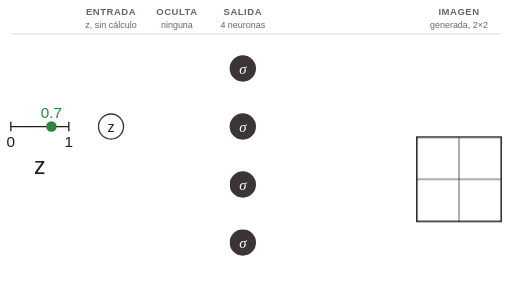
t = 0.00 s
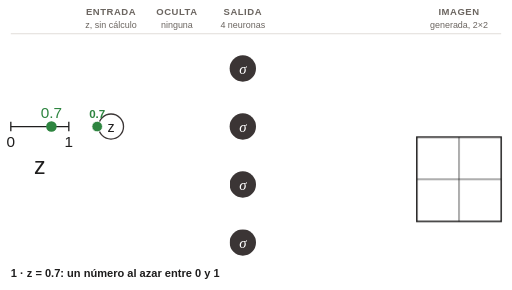
t = 2.00 s
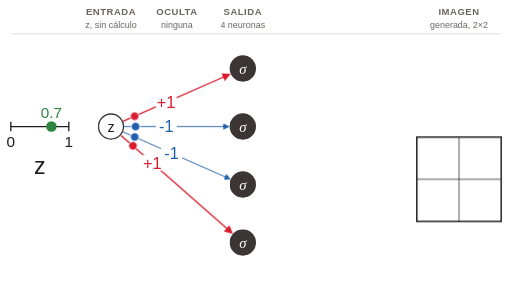
t = 4.00 s
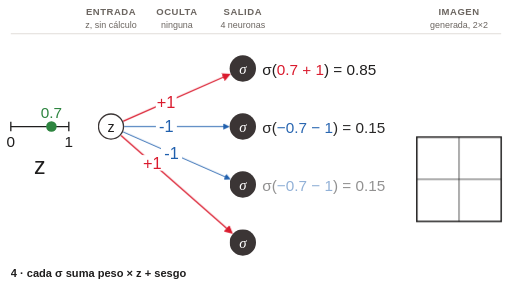
t = 6.00 s
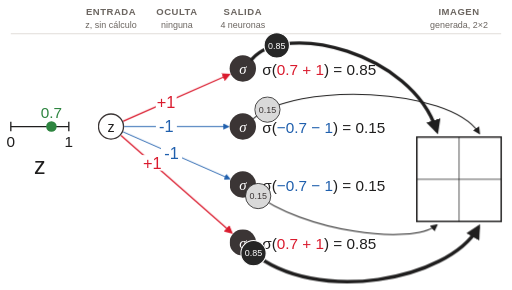
t = 8.00 s
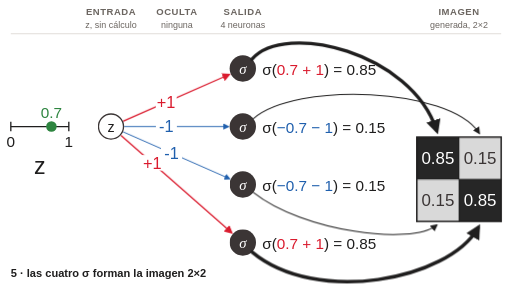
t = 10.00 s

The animated SVG that drew these frames (rendered in a browser with its animation timeline set to each time). Animation: 4 CSS @keyframes rules; frames cover the first 10.00 s.

<svg class="ts-anim-generador-red" xmlns="http://www.w3.org/2000/svg" viewBox="0 0 1940 1100" width="1940" height="1100" font-family="Helvetica, Arial, sans-serif">
<title>Generador</title>
<desc>El Generador recibe z = 0.7 (deslizador de 0 a 1) y un Bias de valor 1, los conecta con pesos +1, -1, -1, +1 a cuatro neuronas sigmoide: σ(1.7) = 0.85, σ(-1.7) = 0.15, σ(-1.7) = 0.15 y σ(1.7) = 0.85, que forman la imagen 2×2 (0.85, 0.15 / 0.15, 0.85).</desc>
<style>/* talksmith-animation */
.ts-anim-generador-red .b-edges{animation:ts-anim-generador-red-in .6s ease-out 3.0s both}
.ts-anim-generador-red .f1{animation:ts-anim-generador-red-in .6s ease-out 5.2s both}
.ts-anim-generador-red .f2{animation:ts-anim-generador-red-in .6s ease-out 5.5s both}
.ts-anim-generador-red .f3{animation:ts-anim-generador-red-in .6s ease-out 5.8s both}
.ts-anim-generador-red .f4{animation:ts-anim-generador-red-in .6s ease-out 6.1s both}
.ts-anim-generador-red .b-out{animation:ts-anim-generador-red-in .5s ease-out 7.1s both}
.ts-anim-generador-red .c1{animation:ts-anim-generador-red-in .5s ease-out 9.2s both}
.ts-anim-generador-red .c2{animation:ts-anim-generador-red-in .5s ease-out 9.3s both}
.ts-anim-generador-red .c3{animation:ts-anim-generador-red-in .5s ease-out 9.4s both}
.ts-anim-generador-red .c4{animation:ts-anim-generador-red-in .5s ease-out 9.5s both}
.ts-anim-generador-red .cap1{animation:ts-anim-generador-red-show 2.2s linear 0.2s both}
.ts-anim-generador-red .cap2{animation:ts-anim-generador-red-show 1.6s linear 2.4s both}
.ts-anim-generador-red .cap3{animation:ts-anim-generador-red-show 1.6s linear 4.0s both}
.ts-anim-generador-red .cap4{animation:ts-anim-generador-red-show 2.0s linear 5.6s both}
.ts-anim-generador-red .cap5{animation:ts-anim-generador-red-show 3.0s linear 9.6s both}
.ts-anim-generador-red .ring0{animation:ts-anim-generador-red-flash 1.0s ease-in-out 0.3s both}
.ts-anim-generador-red .ringz{animation:ts-anim-generador-red-flash 1.3s ease-in-out 2.3s both}
.ts-anim-generador-red .rings{animation:ts-anim-generador-red-flash 1.0s ease-in-out 4.9s both}
.ts-anim-generador-red .tok0{animation:ts-anim-generador-red-show 1.5s linear 1.0s both}
.ts-anim-generador-red .tok0 .mv{offset-path:path("M194,480 L420,480");offset-rotate:0deg;animation:ts-anim-generador-red-move 1.2s ease-in-out 1.2s both}
.ts-anim-generador-red .tke{animation:ts-anim-generador-red-show 1.5s linear 3.6s both}
.ts-anim-generador-red .tke1 .mv{offset-path:path("M465.8,459.9 L865.4,284");offset-rotate:0deg;animation:ts-anim-generador-red-move 1.3s ease-in-out 3.7s both}
.ts-anim-generador-red .tke2 .mv{offset-path:path("M470,480 L862.8,480");offset-rotate:0deg;animation:ts-anim-generador-red-move 1.3s ease-in-out 3.7s both}
.ts-anim-generador-red .tke3 .mv{offset-path:path("M465.8,500.1 L867.6,677");offset-rotate:0deg;animation:ts-anim-generador-red-move 1.3s ease-in-out 3.7s both}
.ts-anim-generador-red .tke4 .mv{offset-path:path("M457.5,513 L875.3,880.6");offset-rotate:0deg;animation:ts-anim-generador-red-move 1.3s ease-in-out 3.7s both}
.ts-anim-generador-red .tko1{animation:ts-anim-generador-red-show 2.0s linear 7.5s both}
.ts-anim-generador-red .tko2{animation:ts-anim-generador-red-show 2.0s linear 7.6s both}
.ts-anim-generador-red .tko3{animation:ts-anim-generador-red-show 2.0s linear 7.7s both}
.ts-anim-generador-red .tko4{animation:ts-anim-generador-red-show 2.0s linear 7.8s both}
.ts-anim-generador-red .tko1 .mv{offset-path:path("M955,224 C1080,80 1560,200 1654.8,494 L1660,600");offset-rotate:0deg;animation:ts-anim-generador-red-move 1.7s ease-in-out 7.6s both}
.ts-anim-generador-red .tko2 .mv{offset-path:path("M960,450 C1120,310 1700,330 1815.3,503 L1820,600");offset-rotate:0deg;animation:ts-anim-generador-red-move 1.7s ease-in-out 7.7s both}
.ts-anim-generador-red .tko3 .mv{offset-path:path("M960,730 C1150,880 1560,930 1653.4,855.2 L1660,760");offset-rotate:0deg;animation:ts-anim-generador-red-move 1.7s ease-in-out 7.8s both}
.ts-anim-generador-red .tko4 .mv{offset-path:path("M955,956 C1200,1160 1700,1060 1811.7,864.6 L1820,760");offset-rotate:0deg;animation:ts-anim-generador-red-move 1.7s ease-in-out 7.9s both}
@keyframes ts-anim-generador-red-in{from{opacity:0}}
@keyframes ts-anim-generador-red-show{0%{opacity:0}8%,90%{opacity:1}100%{opacity:0}}
@keyframes ts-anim-generador-red-flash{0%{opacity:0}25%,70%{opacity:1}100%{opacity:0}}
@keyframes ts-anim-generador-red-move{from{offset-distance:0%}to{offset-distance:100%}}
@media (prefers-reduced-motion:reduce){.ts-anim-generador-red *{animation:none}}
</style>
<defs><marker id="ah-DA1B2E-32" viewBox="0 0 10 10" refX="7" refY="5" markerWidth="32" markerHeight="32" markerUnits="userSpaceOnUse" orient="auto"><path d="M0,0 L10,5 L0,10 z" fill="#DA1B2E"/></marker><marker id="ah-1F5FAD-24" viewBox="0 0 10 10" refX="7" refY="5" markerWidth="24" markerHeight="24" markerUnits="userSpaceOnUse" orient="auto"><path d="M0,0 L10,5 L0,10 z" fill="#1F5FAD"/></marker><marker id="ah-1F1E1E-56" viewBox="0 0 10 10" refX="7" refY="5" markerWidth="56" markerHeight="56" markerUnits="userSpaceOnUse" orient="auto"><path d="M0,0 L10,5 L0,10 z" fill="#1F1E1E"/></marker><marker id="ah-1F1E1E-28" viewBox="0 0 10 10" refX="7" refY="5" markerWidth="28" markerHeight="28" markerUnits="userSpaceOnUse" orient="auto"><path d="M0,0 L10,5 L0,10 z" fill="#1F1E1E"/></marker></defs>
<rect x="0" y="0" width="1940" height="1100" fill="#ffffff"/>
<line x1="40" y1="128" x2="1900" y2="128" stroke="#D9D4CF" stroke-width="3"/>
<text x="420" y="58" font-size="36" fill="#6B6560" text-anchor="middle" font-weight="bold" letter-spacing="2">ENTRADA</text>
<text x="420" y="106" font-size="34" fill="#6B6560" text-anchor="middle">z, sin cálculo</text>
<text x="670" y="58" font-size="36" fill="#6B6560" text-anchor="middle" font-weight="bold" letter-spacing="2">OCULTA</text>
<text x="670" y="106" font-size="34" fill="#6B6560" text-anchor="middle">ninguna</text>
<text x="920" y="58" font-size="36" fill="#6B6560" text-anchor="middle" font-weight="bold" letter-spacing="2">SALIDA</text>
<text x="920" y="106" font-size="34" fill="#6B6560" text-anchor="middle">4 neuronas</text>
<text x="1740" y="58" font-size="36" fill="#6B6560" text-anchor="middle" font-weight="bold" letter-spacing="2">IMAGEN</text>
<text x="1740" y="106" font-size="34" fill="#6B6560" text-anchor="middle">generada, 2×2</text>
<g transform="translate(0,50)">

<g>
<line x1="40" y1="430" x2="260" y2="430" stroke="#1F1E1E" stroke-width="5"/>
<line x1="40" y1="412" x2="40" y2="448" stroke="#1F1E1E" stroke-width="5"/>
<line x1="260" y1="412" x2="260" y2="448" stroke="#1F1E1E" stroke-width="5"/>
<text x="40.0" y="508.9" font-size="58" fill="#1F1E1E" text-anchor="middle" font-weight="normal">0</text>
<text x="260.0" y="508.9" font-size="58" fill="#1F1E1E" text-anchor="middle" font-weight="normal">1</text>
<circle cx="194.0" cy="430" r="20" fill="#2E8540"/>
<text x="194.0" y="396.0" font-size="58" fill="#2E8540" text-anchor="middle" font-weight="normal">0.7</text>
<text x="150.0" y="610.0" font-size="88" fill="#1F1E1E" text-anchor="middle" font-weight="normal">z</text>
</g>
<g class="b-edges">
<path d="M465.8,409.9 L865.4,234.0" stroke="#DA1B2E" stroke-width="5" fill="none" marker-end="url(#ah-DA1B2E-32)"/>
<path d="M470.0,430.0 L862.8,430.0" stroke="#1F5FAD" stroke-width="3.5" fill="none" marker-end="url(#ah-1F5FAD-24)"/>
<path d="M465.8,450.1 L867.6,627.0" stroke="#1F5FAD" stroke-width="3.5" fill="none" marker-end="url(#ah-1F5FAD-24)"/>
<path d="M457.5,463.0 L875.3,830.6" stroke="#DA1B2E" stroke-width="5" fill="none" marker-end="url(#ah-DA1B2E-32)"/>
</g>




<g class="b-edges">
<rect x="589.2" y="308.5" width="79.9" height="58.9" fill="#ffffff"/>
<text x="629.2" y="360.3" font-size="62" fill="#DA1B2E" text-anchor="middle" font-weight="normal">+1</text>
<rect x="590.0" y="400.6" width="79.9" height="58.9" fill="#ffffff"/>
<text x="630.0" y="452.3" font-size="62" fill="#1F5FAD" text-anchor="middle" font-weight="normal">-1</text>
<rect x="609.6" y="501.6" width="79.9" height="58.9" fill="#ffffff"/>
<text x="649.6" y="553.3" font-size="62" fill="#1F5FAD" text-anchor="middle" font-weight="normal">-1</text>
</g>


<g class="b-edges">
<rect x="536.6" y="538.3" width="79.9" height="58.9" fill="#ffffff"/>
<text x="576.5" y="590.1" font-size="62" fill="#DA1B2E" text-anchor="middle" font-weight="normal">+1</text>
</g>








<g>
<circle cx="420.0" cy="430.0" r="47.5" fill="#ffffff" stroke="#3B3535" stroke-width="5"/><text x="420.0" y="448.9" font-size="54" fill="#1F1E1E" text-anchor="middle">z</text>
</g>



<g>
<circle cx="920.0" cy="210.0" r="50" fill="#3B3535"/><text x="920" y="230" font-size="56" fill="#ffffff" text-anchor="middle" font-family="Times New Roman, serif" font-style="italic">σ</text>
</g>
<g>
<text class="f1" x="994" y="233" font-size="58" fill="#1F1E1E" text-anchor="start">σ(<tspan fill="#DA1B2E">0.7 + 1</tspan>) = 0.85</text>
</g>
<g>
<circle cx="920.0" cy="430.0" r="50" fill="#3B3535"/><text x="920" y="450" font-size="56" fill="#ffffff" text-anchor="middle" font-family="Times New Roman, serif" font-style="italic">σ</text>
</g>
<g>
<text class="f2" x="994" y="453" font-size="58" fill="#1F1E1E" text-anchor="start">σ(<tspan fill="#1F5FAD">−0.7 − 1</tspan>) = 0.15</text>
</g>
<g>
<circle cx="920.0" cy="650.0" r="50" fill="#3B3535"/><text x="920" y="670" font-size="56" fill="#ffffff" text-anchor="middle" font-family="Times New Roman, serif" font-style="italic">σ</text>
</g>
<g>
<text class="f3" x="994" y="673" font-size="58" fill="#1F1E1E" text-anchor="start">σ(<tspan fill="#1F5FAD">−0.7 − 1</tspan>) = 0.15</text>
</g>
<g>
<circle cx="920.0" cy="870.0" r="50" fill="#3B3535"/><text x="920" y="890" font-size="56" fill="#ffffff" text-anchor="middle" font-family="Times New Roman, serif" font-style="italic">σ</text>
</g>
<g>
<text class="f4" x="994" y="893" font-size="58" fill="#1F1E1E" text-anchor="start">σ(<tspan fill="#DA1B2E">0.7 + 1</tspan>) = 0.85</text>
<rect class="c1" x="1580.0" y="470.0" width="160" height="160" fill="#262626"/>
<text class="c1" x="1660.0" y="573.0" font-size="64" fill="#ffffff" text-anchor="middle" font-weight="normal">0.85</text>
<rect class="c2" x="1740.0" y="470.0" width="160" height="160" fill="#d9d9d9"/>
<text class="c2" x="1820.0" y="573.0" font-size="64" fill="#3B3535" text-anchor="middle" font-weight="normal">0.15</text>
<rect class="c3" x="1580.0" y="630.0" width="160" height="160" fill="#d9d9d9"/>
<text class="c3" x="1660.0" y="733.0" font-size="64" fill="#3B3535" text-anchor="middle" font-weight="normal">0.15</text>
<rect class="c4" x="1740.0" y="630.0" width="160" height="160" fill="#262626"/>
<text class="c4" x="1820.0" y="733.0" font-size="64" fill="#ffffff" text-anchor="middle" font-weight="normal">0.85</text>
<line x1="1740" y1="470" x2="1740" y2="790" stroke="#1F1E1E" stroke-width="2.8"/>
<line x1="1580" y1="630" x2="1900" y2="630" stroke="#1F1E1E" stroke-width="2.8"/>
<rect x="1580" y="470" width="320" height="320" fill="none" stroke="#1F1E1E" stroke-width="5.6"/>
<path class="b-out" d="M955.0,174.0 C1080.0,30.0 1560.0,150.0 1654.8,444.0" stroke="#1F1E1E" stroke-width="13" fill="none" stroke-linecap="round" marker-end="url(#ah-1F1E1E-56)"/>
<path class="b-out" d="M960.0,400.0 C1120.0,260.0 1700.0,280.0 1815.3,453.0" stroke="#1F1E1E" stroke-width="4" fill="none" stroke-linecap="round" marker-end="url(#ah-1F1E1E-28)"/>
<path class="b-out" d="M960.0,680.0 C1150.0,830.0 1560.0,880.0 1653.4,805.2" stroke="#1F1E1E" stroke-width="4" fill="none" stroke-linecap="round" marker-end="url(#ah-1F1E1E-28)"/>
<path class="b-out" d="M955.0,906.0 C1200.0,1110.0 1700.0,1010.0 1811.7,814.6" stroke="#1F1E1E" stroke-width="13" fill="none" stroke-linecap="round" marker-end="url(#ah-1F1E1E-56)"/>
</g>
</g>
<!-- narración: solo aparece con la animación; la imagen fija no la muestra -->
<circle class="ring0" opacity="0" cx="194" cy="480" r="34" fill="none" stroke="#2E8540" stroke-width="5"/>
<circle class="ringz" opacity="0" cx="420" cy="480" r="60" fill="none" stroke="#2E8540" stroke-width="6"/>
<g class="rings" opacity="0" fill="none" stroke-width="6">
<circle cx="920" cy="260" r="64" stroke="#DA1B2E"/>
<circle cx="920" cy="480" r="64" stroke="#1F5FAD"/>
<circle cx="920" cy="700" r="64" stroke="#1F5FAD"/>
<circle cx="920" cy="920" r="64" stroke="#DA1B2E"/>
</g>
<g class="tok0" opacity="0"><g class="mv"><circle r="20" fill="#2E8540" stroke="#ffffff" stroke-width="3"/><text y="-34" font-size="44" font-weight="bold" fill="#2E8540" text-anchor="middle">0.7</text></g></g>
<g class="tke tke1" opacity="0"><g class="mv"><circle r="16" fill="#DA1B2E" stroke="#ffffff" stroke-width="3"/></g></g>
<g class="tke tke2" opacity="0"><g class="mv"><circle r="16" fill="#1F5FAD" stroke="#ffffff" stroke-width="3"/></g></g>
<g class="tke tke3" opacity="0"><g class="mv"><circle r="16" fill="#1F5FAD" stroke="#ffffff" stroke-width="3"/></g></g>
<g class="tke tke4" opacity="0"><g class="mv"><circle r="16" fill="#DA1B2E" stroke="#ffffff" stroke-width="3"/></g></g>
<g class="tko1" opacity="0"><g class="mv"><circle r="48" fill="#262626" stroke="#ffffff" stroke-width="4"/><text y="12" font-size="34" fill="#ffffff" text-anchor="middle">0.85</text></g></g>
<g class="tko2" opacity="0"><g class="mv"><circle r="48" fill="#d9d9d9" stroke="#1F1E1E" stroke-width="3"/><text y="12" font-size="34" fill="#3B3535" text-anchor="middle">0.15</text></g></g>
<g class="tko3" opacity="0"><g class="mv"><circle r="48" fill="#d9d9d9" stroke="#1F1E1E" stroke-width="3"/><text y="12" font-size="34" fill="#3B3535" text-anchor="middle">0.15</text></g></g>
<g class="tko4" opacity="0"><g class="mv"><circle r="48" fill="#262626" stroke="#ffffff" stroke-width="4"/><text y="12" font-size="34" fill="#ffffff" text-anchor="middle">0.85</text></g></g>
<g font-size="42" font-weight="bold" fill="#1F1E1E" text-anchor="start">
<text class="cap1" opacity="0" x="40" y="1050">1 · z = 0.7: un número al azar entre 0 y 1</text>
<text class="cap2" opacity="0" x="40" y="1050">2 · z entra sin cálculo: pasa tal cual</text>
<text class="cap3" opacity="0" x="40" y="1050">3 · cada peso ±1 lleva z a una σ</text>
<text class="cap4" opacity="0" x="40" y="1050">4 · cada σ suma peso × z + sesgo</text>
<text class="cap5" opacity="0" x="40" y="1050">5 · las cuatro σ forman la imagen 2×2</text>
</g>
</svg>
